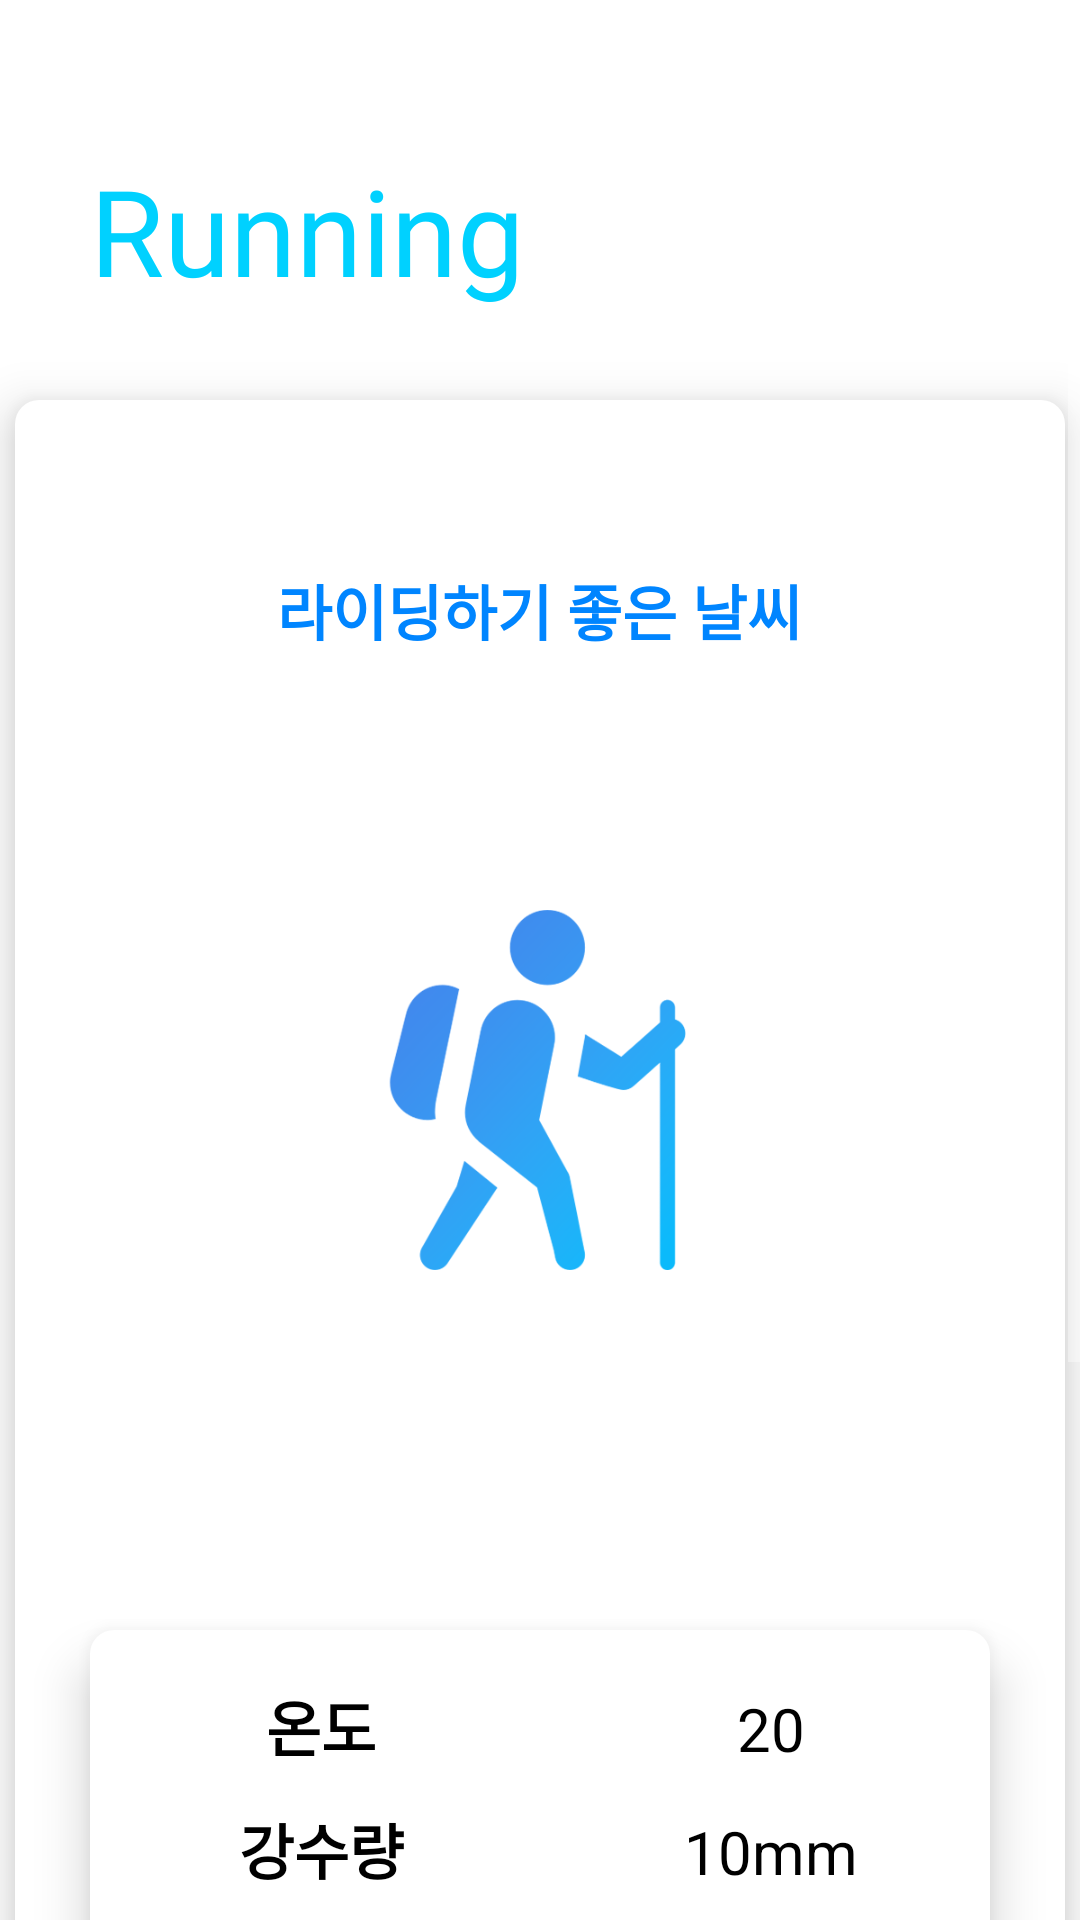

This screen was rendered from an Android layout file. Write that file and the resources it references.
<!-- AndroidManifest.xml: activity theme Theme.Design.NoActionBar -->
<!-- res/layout/activity_running.xml -->
<?xml version="1.0" encoding="utf-8"?>
<androidx.constraintlayout.widget.ConstraintLayout
    xmlns:android="http://schemas.android.com/apk/res/android"
    xmlns:app="http://schemas.android.com/apk/res-auto"
    xmlns:tools="http://schemas.android.com/tools"
    android:layout_width="match_parent"
    android:layout_height="match_parent">

    <ScrollView
        android:layout_width="match_parent"
        android:layout_height="match_parent"
        android:background="#F2F2F2">

        <LinearLayout
            android:layout_width="match_parent"
            android:layout_height="match_parent"
            tools:context=".CycleActivity_backup"
            android:orientation="vertical"
            android:background="@color/white">

            <TextView
                android:id="@+id/title"
                android:layout_width="wrap_content"
                android:layout_height="wrap_content"
                android:layout_marginLeft="30dp"
                android:layout_marginTop="50dp"
                android:color="@color/black"
                android:fontFamily="@font/roboto_black"
                android:text="Running"
                android:textColor="#00D1FF"
                android:textSize="40sp"/>

            <FrameLayout
                android:layout_width="350dp"
                android:layout_height="700dp"
                android:layout_gravity="center"
                android:layout_marginTop="30dp"
                android:background="@drawable/your_rounded_shape"
                android:elevation="10dp">

                <TextView
                    android:id="@+id/is_good"
                    android:layout_width="wrap_content"
                    android:layout_height="wrap_content"
                    android:layout_marginBottom="280dp"
                    android:layout_gravity="center"
                    android:text="라이딩하기 좋은 날씨"
                    android:textColor="#0085ff"
                    android:visibility="visible"
                    android:textStyle="bold"
                    android:textSize="20sp"/>

                <TextView
                    android:id="@+id/msg"
                    android:layout_width="wrap_content"
                    android:layout_height="wrap_content"
                    android:layout_gravity="center"
                    android:layout_marginBottom="240dp"
                    android:textColor="#ff7800"
                    android:textSize="17sp"
                    android:visibility="invisible" />



                <ImageView
                    android:id="@+id/img"
                    android:layout_gravity="center"
                    android:layout_width="150dp"
                    android:layout_height="150dp"
                    android:layout_marginBottom="120dp"
                    android:src="@drawable/hiking_b"
                    android:visibility="visible"/>


                <ImageView
                    android:layout_gravity="center"
                    android:layout_width="150dp"
                    android:layout_height="150dp"
                    android:layout_marginBottom="120dp"
                    android:src="@drawable/cycle_o"
                    android:visibility="invisible"/>


                <GridLayout
                    android:layout_width="300dp"
                    android:layout_height="180dp"
                    android:layout_gravity="center"
                    android:layout_marginTop="150dp"
                    android:background="@drawable/your_rounded_shape"
                    android:columnCount="2"
                    android:elevation="10dp"
                    android:orientation="horizontal"
                    android:rowCount="4">

                    <TextView
                        android:layout_width="150dp"
                        android:layout_height="40dp"
                        android:layout_row="0"
                        android:layout_column="0"
                        android:layout_marginTop="10dp"
                        android:gravity="center"
                        android:text="온도"
                        android:textColor="@color/black"
                        android:textSize="20sp"
                        android:textStyle="bold" />

                    <TextView
                        android:id="@+id/temperature"
                        android:layout_width="150dp"
                        android:layout_height="40dp"
                        android:layout_marginTop="10dp"
                        android:gravity="center"
                        android:text="20"
                        android:textColor="@color/black"
                        android:textSize="20sp" />

                    <TextView
                        android:layout_width="150dp"
                        android:layout_height="40dp"
                        android:gravity="center"
                        android:text="강수량"
                        android:textColor="@color/black"
                        android:textSize="20sp"
                        android:textStyle="bold" />

                    <TextView
                        android:id="@+id/rainfall"
                        android:layout_width="150dp"
                        android:layout_height="40dp"
                        android:gravity="center"
                        android:text="10mm"
                        android:textColor="@color/black"
                        android:textSize="20sp" />


                    <TextView
                        android:layout_width="150dp"
                        android:layout_height="40dp"
                        android:gravity="center"
                        android:text="미세먼지등급"
                        android:textColor="@color/black"
                        android:textSize="20sp"
                        android:textStyle="bold" />

                    <TextView
                        android:id="@+id/dust"
                        android:layout_width="150dp"
                        android:layout_height="40dp"
                        android:gravity="center"
                        android:text="심각"
                        android:textColor="@color/black"
                        android:textSize="20sp" />


                    <TextView
                        android:layout_width="150dp"
                        android:layout_height="40dp"
                        android:gravity="center"
                        android:text="오존등급"
                        android:textColor="@color/black"
                        android:textSize="20sp"
                        android:textStyle="bold" />


                    <TextView
                        android:id="@+id/ozone"
                        android:layout_width="150dp"
                        android:layout_height="40dp"
                        android:gravity="center"
                        android:text="심각"
                        android:textColor="@color/black"
                        android:textSize="20sp" />

                </GridLayout>

                <Button
                    android:id="@+id/address"
                    android:background="@drawable/rounded_shape_purple"
                    android:layout_width="300dp"
                    android:layout_height="50dp"
                    android:layout_gravity="center"
                    android:layout_marginTop="300dp"
                    android:text="위치:경기도 남양주시"
                    android:textColor="@color/white"
                    android:textSize="17sp"
                    android:textStyle="bold"
                    android:gravity="center"
                    android:elevation="10dp"/>

            </FrameLayout>

            <TextView
                android:layout_width="wrap_content"
                android:layout_height="wrap_content"
                android:layout_marginLeft="30dp"
                android:layout_marginTop="50dp"
                android:textColor="#00D1FF"
                />
        </LinearLayout>
    </ScrollView>

</androidx.constraintlayout.widget.ConstraintLayout>
<!-- resources referenced by this layout -->
<resources>
  <color name="black">#FF000000</color>
  <color name="white">#FFFFFFFF</color>
  <!-- drawable cycle_o: png bitmap (drawable, 28625 bytes) -->
  <!-- drawable hiking_b: png bitmap (drawable, 25587 bytes) -->
  <!-- drawable rounded_shape_purple (drawable) -->
  <?xml version="1.0" encoding="UTF-8"?>
  <shape xmlns:android="http://schemas.android.com/apk/res/android">
      <solid android:color="#434A50"/>
  
      <padding android:left="2dp"
          android:top="2dp"
          android:right="2dp"
          android:bottom="2dp"/>
  
      <corners android:radius="8dp" />
  </shape>
  <!-- drawable your_rounded_shape (drawable) -->
  <?xml version="1.0" encoding="UTF-8"?>
  <shape xmlns:android="http://schemas.android.com/apk/res/android">
      <solid android:color="#FFFF"/>
  
      <padding android:left="2dp"
          android:top="2dp"
          android:right="2dp"
          android:bottom="2dp"/>
  
      <corners android:radius="8dp" />
  </shape>
</resources>
